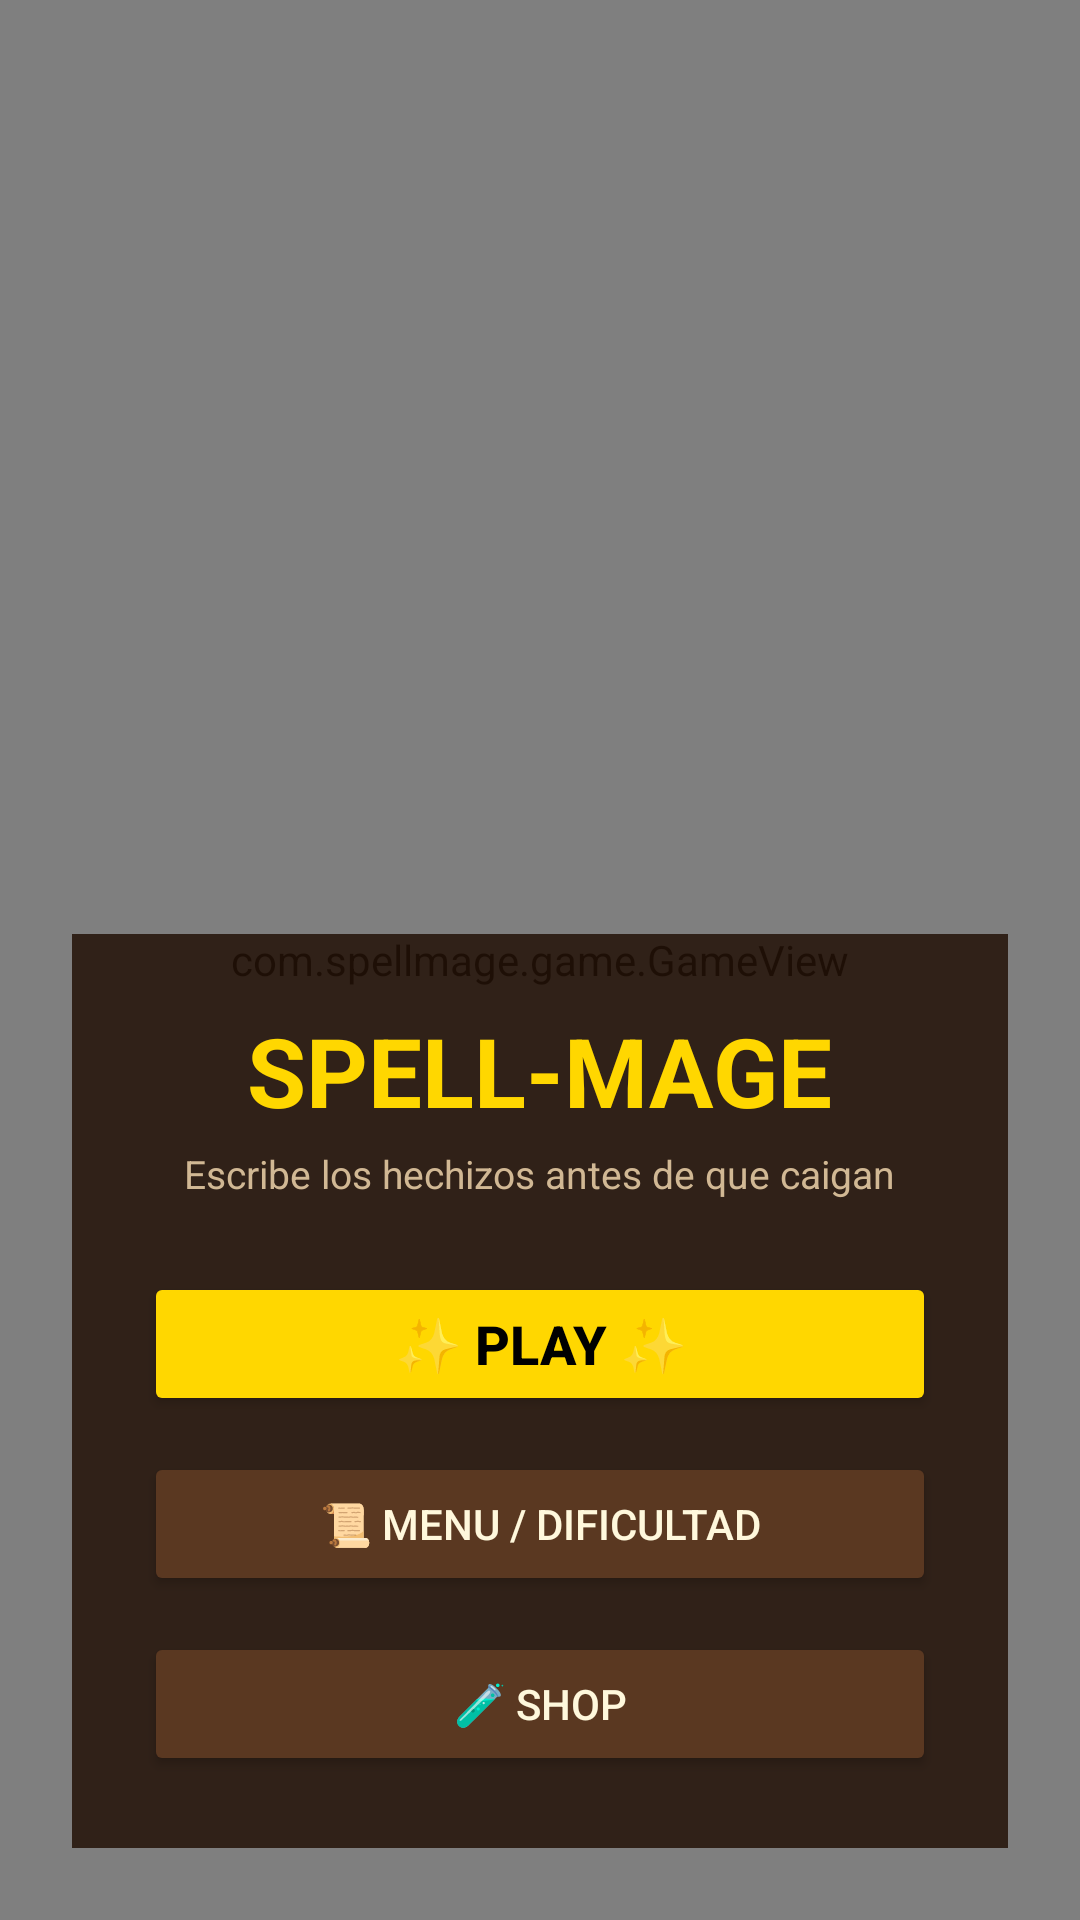

Reconstruct the res/layout file that produces this screen, plus the resources it refers to.
<!-- AndroidManifest.xml: application theme Theme.SpellMage -->
<!-- res/layout/activity_main.xml -->
<?xml version="1.0" encoding="utf-8"?>
<FrameLayout xmlns:android="http://schemas.android.com/apk/res/android"
    android:layout_width="match_parent"
    android:layout_height="match_parent"
    android:background="#0B0714">

    
    <com.spellmage.game.GameView
        android:id="@+id/game_view"
        android:layout_width="match_parent"
        android:layout_height="match_parent" />

    
    <LinearLayout
        android:id="@+id/hud_bar"
        android:layout_width="match_parent"
        android:layout_height="wrap_content"
        android:orientation="horizontal"
        android:padding="12dp"
        android:gravity="center_vertical"
        android:visibility="gone">

        <TextView
            android:id="@+id/tv_hp"
            android:layout_width="0dp"
            android:layout_weight="1"
            android:layout_height="wrap_content"
            android:text="❤️ ❤️ ❤️"
            android:textSize="18sp" />

        <TextView
            android:id="@+id/tv_coins"
            android:layout_width="wrap_content"
            android:layout_height="wrap_content"
            android:text="0 🪙"
            android:textColor="#FFD700"
            android:textSize="18sp"
            android:textStyle="bold"
            android:layout_marginEnd="16dp"/>

        <Button
            android:id="@+id/btn_pause"
            android:layout_width="wrap_content"
            android:layout_height="wrap_content"
            android:text="⏸️ PAUSA"
            android:textSize="12sp"
            android:backgroundTint="#3D2314"
            android:textColor="#FFD700"/>

    </LinearLayout>

    
    <LinearLayout
        android:id="@+id/main_menu_overlay"
        android:layout_width="match_parent"
        android:layout_height="match_parent"
        android:orientation="vertical"
        android:gravity="bottom|center_horizontal"
        android:padding="24dp">

        <LinearLayout
            android:layout_width="match_parent"
            android:layout_height="wrap_content"
            android:orientation="vertical"
            android:background="#DB231208"
            android:padding="24dp"
            android:gravity="center">

            <TextView
                android:layout_width="wrap_content"
                android:layout_height="wrap_content"
                android:text="SPELL-MAGE"
                android:textColor="#FFD700"
                android:textSize="32sp"
                android:textStyle="bold"
                android:layout_marginBottom="4dp"/>

            <TextView
                android:layout_width="wrap_content"
                android:layout_height="wrap_content"
                android:text="Escribe los hechizos antes de que caigan"
                android:textColor="#D1B894"
                android:textSize="13sp"
                android:layout_marginBottom="24dp"/>

            <Button
                android:id="@+id/btn_play"
                android:layout_width="match_parent"
                android:layout_height="wrap_content"
                android:text="✨ PLAY ✨"
                android:textSize="18sp"
                android:textStyle="bold"
                android:textColor="#000000"
                android:backgroundTint="#FFD700"
                android:layout_marginBottom="12dp"/>

            <Button
                android:id="@+id/btn_settings"
                android:layout_width="match_parent"
                android:layout_height="wrap_content"
                android:text="📜 MENU / DIFICULTAD"
                android:textColor="#FFF8DC"
                android:backgroundTint="#5A3821"
                android:layout_marginBottom="12dp"/>

            <Button
                android:id="@+id/btn_shop"
                android:layout_width="match_parent"
                android:layout_height="wrap_content"
                android:text="🧪 SHOP"
                android:textColor="#FFF8DC"
                android:backgroundTint="#5A3821"/>

        </LinearLayout>

    </LinearLayout>

    
    <com.spellmage.game.TransparentKeyboardView
        android:id="@+id/transparent_keyboard"
        android:layout_width="match_parent"
        android:layout_height="220dp"
        android:layout_gravity="bottom"
        android:visibility="gone" />

</FrameLayout>
<!-- resources referenced by this layout -->
<resources>
  <style name="Theme.SpellMage" parent="Theme.MaterialComponents.DayNight.NoActionBar">
          <item name="colorPrimary">@color/gold_accent</item>
          <item name="colorPrimaryVariant">@color/wood_dark</item>
          <item name="colorOnPrimary">@color/black</item>
          <item name="android:windowFullscreen">true</item>
      </style>
  <color name="gold_accent">#FFFFD700</color>
  <color name="wood_dark">#FF231208</color>
  <color name="black">#FF000000</color>
</resources>
